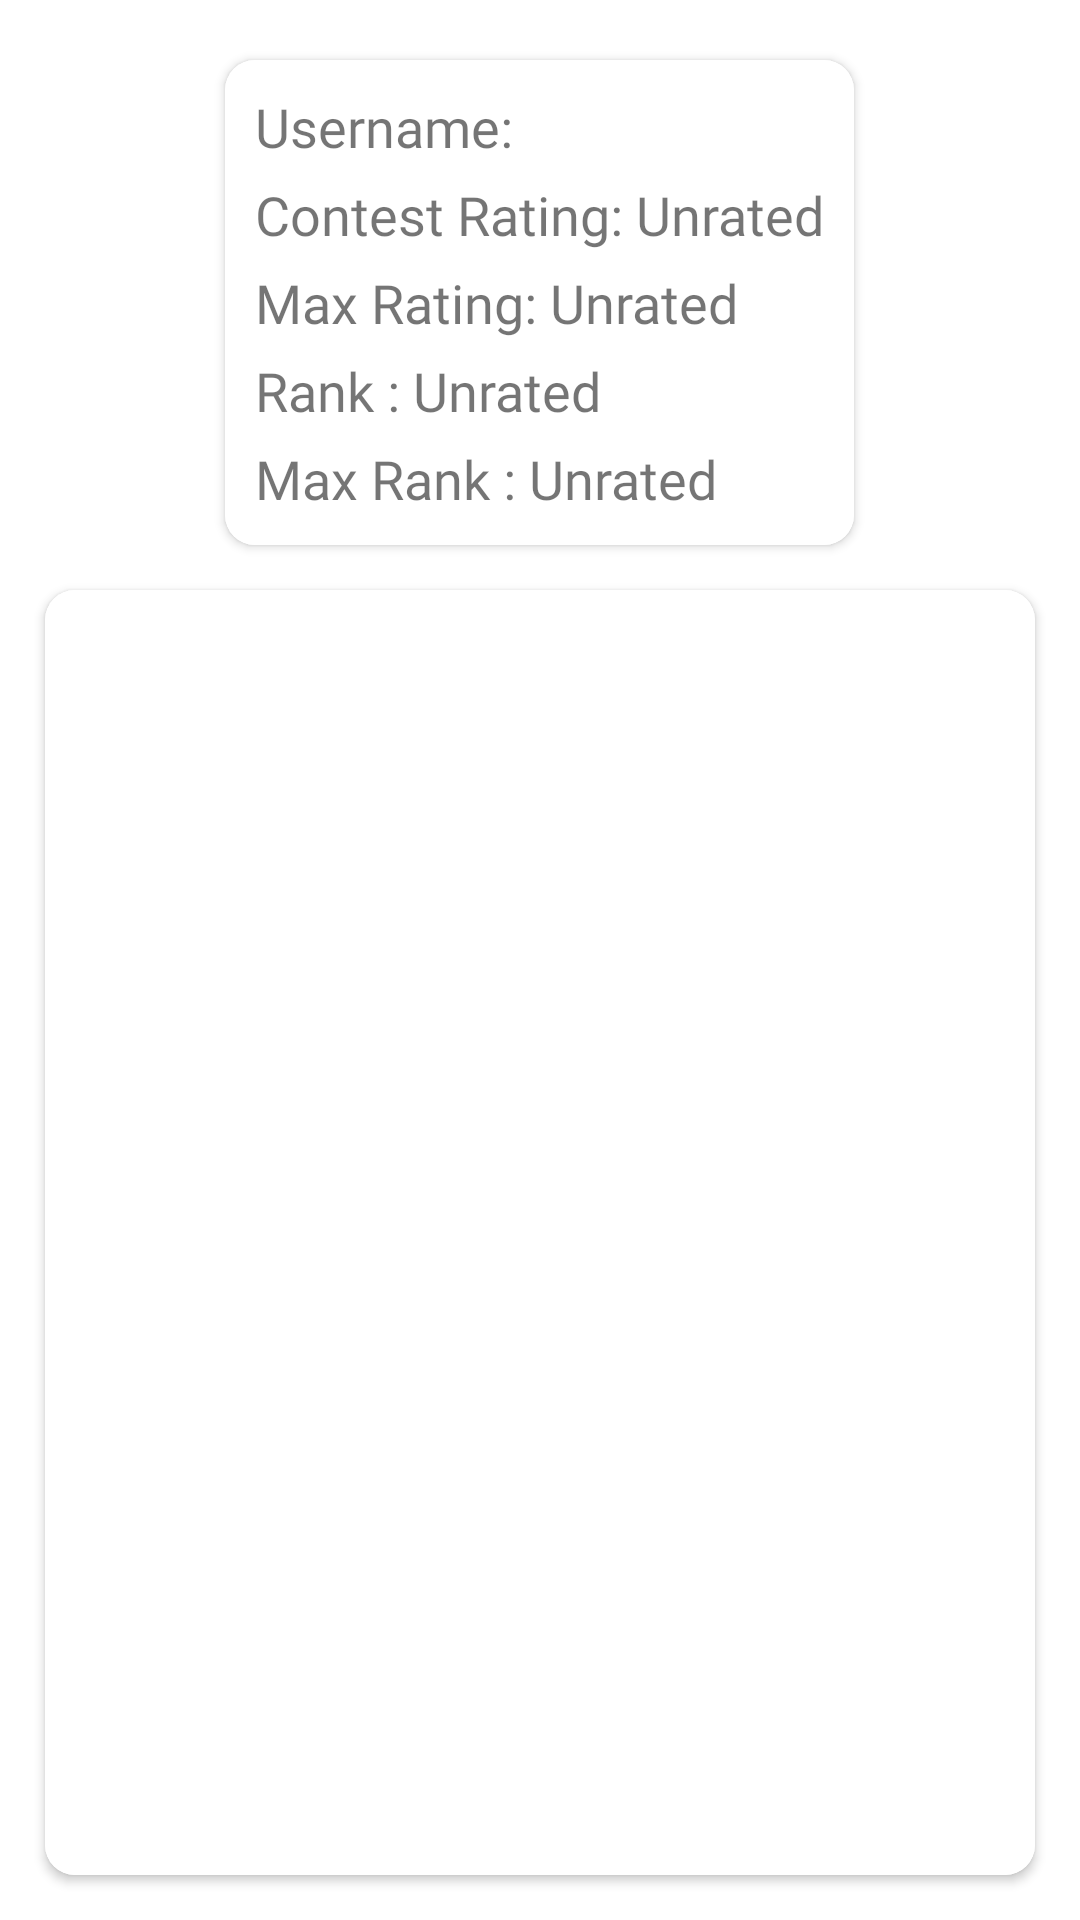

Produce the Android XML layout that renders to this screen, including the resource entries it uses.
<!-- AndroidManifest.xml: application theme Theme.Stalk -->
<!-- res/layout/fragment_codeforces.xml -->
<?xml version="1.0" encoding="utf-8"?>
<LinearLayout xmlns:android="http://schemas.android.com/apk/res/android"
    xmlns:tools="http://schemas.android.com/tools"
    android:layout_width="match_parent"
    android:layout_height="match_parent"
    xmlns:app="http://schemas.android.com/apk/res-auto"
    android:gravity="center_horizontal"

    android:orientation="vertical"
    tools:context=".Fragments.CodeforcesFragment">




    <androidx.cardview.widget.CardView
        android:layout_width="wrap_content"
        android:layout_height="wrap_content"
        android:layout_marginTop="20dp"
        app:cardCornerRadius="10dp"
        >
        <LinearLayout
            android:layout_width="match_parent"
            android:layout_height="match_parent"
            android:padding="10dp"
            android:background="@color/white"
            android:orientation="vertical">
            <TextView
                android:id="@+id/userName"
                android:layout_width="wrap_content"
                android:layout_height="wrap_content"
                android:fontFamily="@font/aleo"
                android:text="Username: "
                android:textSize="18sp"
                />

            <TextView
                android:id="@+id/contestRating"
                android:layout_width="wrap_content"
                android:layout_height="wrap_content"
                android:text="Contest Rating: Unrated"
                android:fontFamily="@font/aleo"
                android:textSize="18sp"
                android:layout_marginTop="5dp"
                />

            <TextView
                android:id="@+id/contestMaxRating"
                android:layout_width="wrap_content"
                android:layout_height="wrap_content"
                android:text="Max Rating: Unrated"
                android:fontFamily="@font/aleo"
                android:textSize="18sp"
                android:layout_marginTop="5dp"
                />

            <TextView
                android:id="@+id/contestRank"
                android:layout_width="wrap_content"
                android:layout_height="wrap_content"
                android:text="Rank : Unrated"
                android:fontFamily="@font/aleo"
                android:textSize="18sp"
                android:layout_marginTop="5dp"
                />
            <TextView
                android:id="@+id/contestMaxRank"
                android:layout_width="wrap_content"
                android:layout_height="wrap_content"
                android:text="Max Rank : Unrated"
                android:fontFamily="@font/aleo"
                android:textSize="18sp"
                android:layout_marginTop="5dp"
                />
        </LinearLayout>



    </androidx.cardview.widget.CardView>

    <androidx.cardview.widget.CardView
        android:layout_width="match_parent"
        android:layout_height="match_parent"
        android:layout_margin="15dp"
        app:cardCornerRadius="10dp"
        >

        <androidx.recyclerview.widget.RecyclerView
            android:id="@+id/codeforcesRecyclerView"
            android:layout_width="match_parent"
            android:layout_height="match_parent"
            android:background="@color/white"
            tools:listitem="@layout/item_view_holder"
            />

    </androidx.cardview.widget.CardView>

</LinearLayout>
<!-- res/layout/item_view_holder.xml (included above) -->
<?xml version="1.0" encoding="utf-8"?>
<androidx.cardview.widget.CardView xmlns:android="http://schemas.android.com/apk/res/android"
    android:layout_width="match_parent"
    android:layout_height="wrap_content"
    xmlns:app="http://schemas.android.com/apk/res-auto"
    android:layout_margin="10dp"
    app:cardCornerRadius="10dp">

    <LinearLayout
        android:layout_width="match_parent"
        android:layout_height="match_parent"
        android:orientation="vertical"
        android:background="@color/white"
        android:padding="10dp"
        >

        <TextView
            android:id="@+id/contestName"
            android:layout_width="match_parent"
            android:layout_height="wrap_content"
            android:textColor="@color/black"
            android:text="Contest Name: "
            android:textSize="20sp"
            android:fontFamily="@font/aleo"
            />

        <LinearLayout
            android:layout_width="match_parent"
            android:layout_height="wrap_content"
            android:orientation="horizontal"
            android:layout_marginTop="8dp"
            >
            <TextView
                android:id="@+id/contestnewRank"
                android:layout_width="match_parent"
                android:layout_height="wrap_content"
                android:text="Contest Rank: "
                android:layout_weight="1"
                android:textSize="20sp"
                android:fontFamily="@font/aleo"
                />
            <TextView
                android:id="@+id/contestnewRating"
                android:layout_width="match_parent"
                android:layout_height="wrap_content"
                android:text="Contest Rating: "
                android:textSize="20sp"
                android:layout_weight="1"
                android:layout_marginLeft="-3.5dp"
                android:fontFamily="@font/aleo"
                />
        </LinearLayout>

    </LinearLayout>

</androidx.cardview.widget.CardView>
<!-- resources referenced by this layout -->
<resources>
  <color name="black">#FF000000</color>
  <color name="white">#FFFFFFFF</color>
  <style name="Theme.Stalk" parent="Theme.MaterialComponents.DayNight.DarkActionBar">
          
          <item name="colorPrimary">@color/colorPrimary</item>
          <item name="colorPrimaryVariant">@color/colorSecondary</item>
          <item name="colorOnPrimary">@color/white</item>
          
          <item name="colorSecondary">@color/teal_200</item>
          <item name="colorSecondaryVariant">@color/teal_700</item>
          <item name="colorOnSecondary">@color/black</item>
          
          <item name="android:statusBarColor" tools:targetApi="l">?attr/colorPrimaryVariant</item>
          
      </style>
  <color name="colorPrimary">#1c97d3</color>
  <color name="colorSecondary">#095C85</color>
  <color name="teal_200">#FF03DAC5</color>
  <color name="teal_700">#FF018786</color>
</resources>
